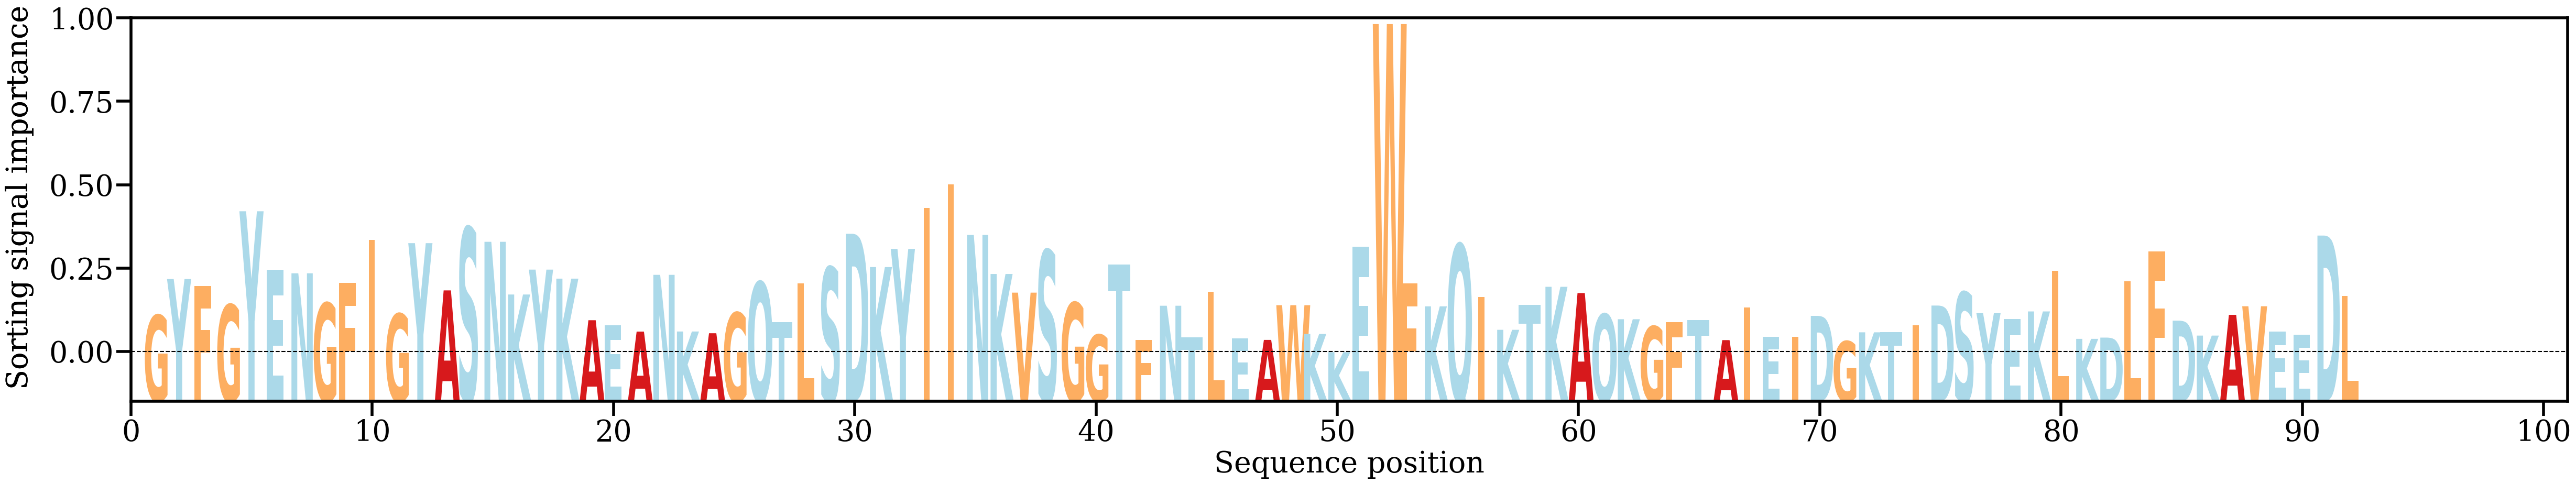

The data file committed next to this chart (first rows):
AA, Alpha
G, [0.0077789]
Y, [0.01300794]
F, [0.01204059]
G, [0.00928936]
Y, [0.02280057]
E, [0.01437306]
N, [0.01383779]
G, [0.00952873]
F, [0.01246778]
I, [0.01862955]
G, [0.00796959]
Y, [0.01819496]
A, [0.01136919]
S, [0.02040405]
N, [0.01838897]
K, [0.01077334]
Y, [0.01437053]
K, [0.01306642]
A, [0.00705885]
E, [0.00633907]
A, [0.00541382]
N, [0.01361632]
K, [0.00542674]
A, [0.00517754]
G, [0.00813417]
Q, [0.01255502]
T, [0.00678077]
L, [0.01236845]
S, [0.01467972]
D, [0.01955017]
K, [0.01473979]
Y, [0.01736309]
I, [0.02326018]
I, [0.02667411]
N, [0.01938141]
K, [0.01373919]
V, [0.0110437]
S, [0.01713801]
G, [0.0095792]
G, [0.00494921]
T, [0.01512679]
F, [0.0042388]
N, [0.00915062]
T, [0.00457786]
L, [0.01118232]
E, [0.0044306]
A, [0.00421432]
W, [0.00922621]
K, [0.0050687]
K, [0.00243609]
E, [0.0176801]
W, [0.04985715]
F, [0.01235646]
K, [0.00905887]
Q, [0.01799714]
I, [0.01037837]
K, [0.00567328]
T, [0.0092862]
K, [0.01188669]
A, [0.0109789]
... 32 more rows
